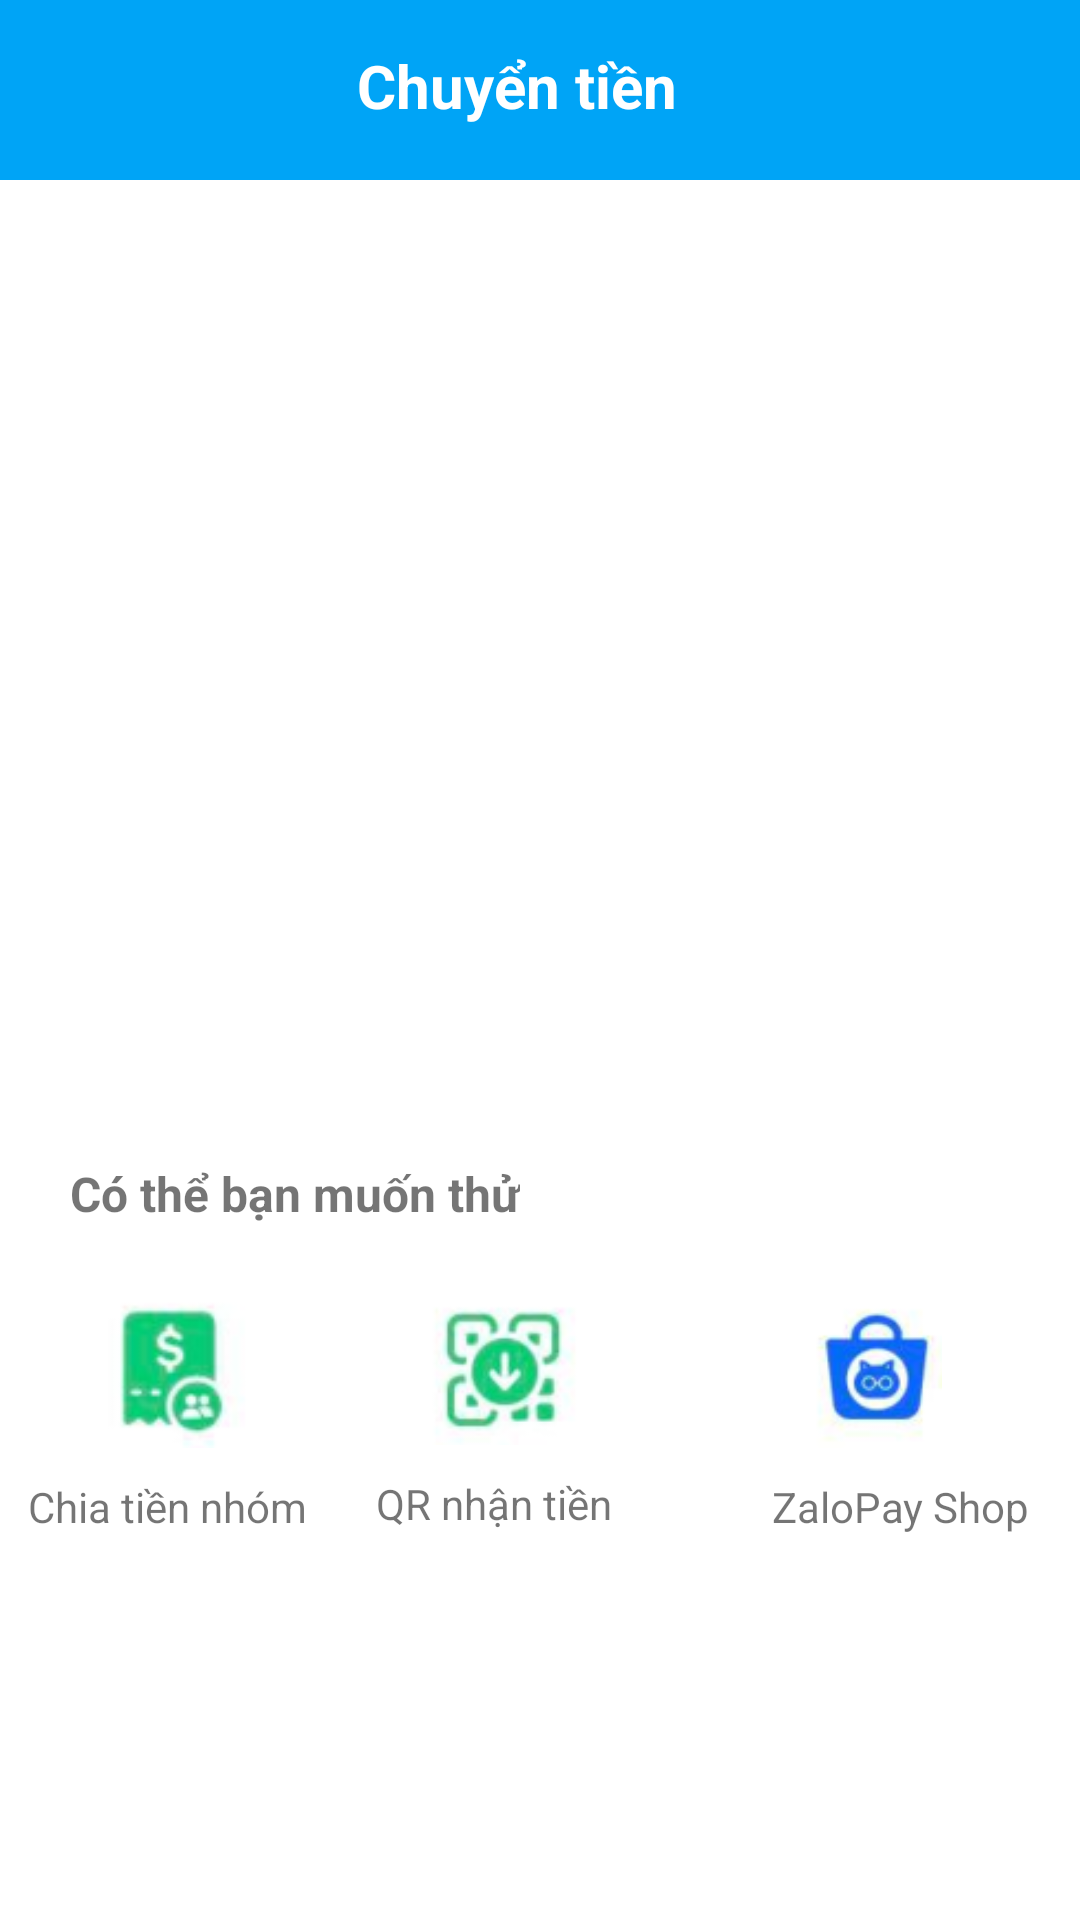

Write the Android layout XML for this screen, with the resource values it uses.
<!-- AndroidManifest.xml: application theme Theme.MyApplication -->
<!-- res/layout/activity_transfer_money.xml -->
<?xml version="1.0" encoding="utf-8"?>
<androidx.constraintlayout.widget.ConstraintLayout xmlns:android="http://schemas.android.com/apk/res/android"
    xmlns:app="http://schemas.android.com/apk/res-auto"
    xmlns:tools="http://schemas.android.com/tools"
    android:layout_width="match_parent"
    android:layout_height="match_parent"
    tools:context=".activity.TransferMoneyActivity">

    <include
        android:id="@+id/include"
        layout="@layout/toolbar_activity_transfer_money" />

    <androidx.viewpager.widget.ViewPager
        android:id="@+id/view_pager"
        android:layout_width="353dp"
        android:layout_height="115dp"
        android:layout_marginTop="22dp"
        android:autoStart="true"
        android:labelFor="@+id/edit_text_label"
        app:layout_constraintEnd_toEndOf="parent"
        app:layout_constraintHorizontal_bias="0.5"
        app:layout_constraintStart_toStartOf="parent"
        app:layout_constraintTop_toBottomOf="@+id/include" />

    <androidx.recyclerview.widget.RecyclerView
        android:id="@+id/recyle_transfer"
        android:layout_width="412dp"
        android:layout_height="170dp"
        android:layout_marginTop="8dp"
        app:layout_constraintEnd_toEndOf="parent"
        app:layout_constraintHorizontal_bias="0.0"
        app:layout_constraintStart_toStartOf="parent"
        app:layout_constraintTop_toBottomOf="@+id/view_pager" />

    <TextView
        android:id="@+id/textView3"
        android:layout_width="wrap_content"
        android:layout_height="wrap_content"
        android:layout_marginTop="12dp"
        android:text="Có thể bạn muốn thử"
        android:textSize="16sp"
        android:textStyle="bold"
        app:layout_constraintEnd_toEndOf="parent"
        app:layout_constraintHorizontal_bias="0.111"
        app:layout_constraintStart_toStartOf="parent"
        app:layout_constraintTop_toBottomOf="@+id/recyle_transfer" />

    <LinearLayout
        android:layout_width="386dp"
        android:layout_height="130dp"
        android:layout_marginTop="8dp"
        android:orientation="horizontal"
        app:layout_constraintEnd_toEndOf="parent"
        app:layout_constraintStart_toStartOf="parent"
        app:layout_constraintTop_toBottomOf="@+id/textView3">

        <LinearLayout
            android:layout_width="116dp"
            android:layout_height="130dp"
            android:layout_marginLeft="10dp"
            android:layout_marginTop="1dp"
            android:orientation="vertical"
            app:layout_constraintEnd_toEndOf="parent"
            app:layout_constraintHorizontal_bias="0.5"
            app:layout_constraintStart_toStartOf="parent"
            app:layout_constraintTop_toBottomOf="@+id/textView3">

            <ImageView
                android:id="@+id/imageView"
                android:layout_width="115dp"
                android:layout_height="50dp"
                android:layout_marginStart="4dp"
                android:layout_marginLeft="95dp"
                android:layout_marginTop="15dp"
                app:srcCompat="@drawable/icon3" />

            <TextView
                android:id="@+id/textView13"
                android:layout_width="122dp"
                android:layout_height="34dp"
                android:layout_marginStart="12dp"
                android:layout_marginTop="10dp"
                android:text="Chia tiền nhóm"
                android:textSize="14sp" />

        </LinearLayout>

        <LinearLayout
            android:layout_width="132dp"
            android:layout_height="130dp"
            android:layout_marginTop="1dp"
            android:orientation="vertical"
            app:layout_constraintEnd_toEndOf="parent"
            app:layout_constraintHorizontal_bias="0.5"
            app:layout_constraintStart_toStartOf="parent"
            app:layout_constraintTop_toBottomOf="@+id/textView3">

            <ImageView
                android:id="@+id/imageView2"
                android:layout_width="96dp"
                android:layout_height="49dp"
                android:layout_marginStart="4dp"
                android:layout_marginLeft="95dp"
                android:layout_marginTop="15dp"
                app:srcCompat="@drawable/icon4" />

            <TextView
                android:id="@+id/textView14"
                android:layout_width="112dp"
                android:layout_height="35dp"
                android:layout_marginStart="12dp"
                android:layout_marginTop="10dp"
                android:text="QR nhận tiền"
                android:textSize="14sp" />

        </LinearLayout>

        <LinearLayout
            android:layout_width="wrap_content"
            android:layout_height="130dp"
            android:layout_marginTop="1dp"
            android:orientation="vertical"
            app:layout_constraintEnd_toEndOf="parent"
            app:layout_constraintHorizontal_bias="0.5"
            app:layout_constraintStart_toStartOf="parent"
            app:layout_constraintTop_toBottomOf="@+id/textView3">

            <ImageView
                android:id="@+id/imageView3"
                android:layout_width="84dp"
                android:layout_height="50dp"
                android:layout_marginStart="4dp"
                android:layout_marginLeft="95dp"
                android:layout_marginTop="15dp"
                app:srcCompat="@drawable/icon5" />

            <TextView
                android:id="@+id/textView15"
                android:layout_width="wrap_content"
                android:layout_height="34dp"
                android:layout_marginStart="12dp"
                android:layout_marginTop="10dp"
                android:text="ZaloPay Shop"
                android:textSize="14sp" />

        </LinearLayout>
    </LinearLayout>

</androidx.constraintlayout.widget.ConstraintLayout>
<!-- res/layout/toolbar_activity_transfer_money.xml (included above) -->
<?xml version="1.0" encoding="utf-8"?>
<RelativeLayout xmlns:android="http://schemas.android.com/apk/res/android"
    android:orientation="vertical"
    android:layout_width="match_parent"
    android:layout_height="wrap_content">

    <LinearLayout
        android:layout_width="match_parent"
        android:layout_height="wrap_content"
        android:background="#00A4F6"
        android:orientation="horizontal"
        android:padding="10dp">


        <ImageView
            android:id="@+id/id_back"
            android:layout_width="wrap_content"
            android:layout_height="36dp"
            android:layout_alignParentLeft="true"
            android:paddingTop="5dp"

            android:src="@drawable/baseline_arrow_back_ios_24" />

        <ImageView
            android:layout_width="39dp"
            android:layout_height="34dp"
            android:paddingTop="5dp"
            android:layout_alignParentLeft="true"
            android:src="@drawable/baseline_close_24"

            />

        <TextView
            android:layout_width="331dp"
            android:layout_height="40dp"
            android:layout_weight="1"
            android:paddingTop="5dp"
            android:paddingLeft="70dp"
            android:text="Chuyển tiền"
            android:textColor="@android:color/white"
            android:textSize="20dp"
            android:textStyle="bold" />

    </LinearLayout>

</RelativeLayout>
<!-- resources referenced by this layout -->
<resources>
  <!-- drawable icon3: png bitmap (drawable, 6045 bytes) -->
  <!-- drawable icon4: png bitmap (drawable, 8793 bytes) -->
  <!-- drawable icon5: png bitmap (drawable, 7763 bytes) -->
  <style name="Theme.MyApplication" parent="Theme.MaterialComponents.DayNight.NoActionBar">
          
          <item name="colorPrimary">@color/primary</item>
          <item name="colorPrimaryVariant">@color/primary</item>
          <item name="colorOnPrimary">@color/white</item>
          
          <item name="colorSecondary">@color/secondary</item>
          <item name="colorSecondaryVariant">@color/secondary</item>
          <item name="colorOnSecondary">@color/black</item>
          
          <item name="android:statusBarColor">?attr/colorPrimaryVariant</item>
          
          <item name="android:windowBackground">@color/white</item>
      </style>
  <color name="primary">#0079FE</color>
  <color name="white">#FFFFFFFF</color>
  <color name="secondary">#0093EE</color>
  <color name="black">#FF000000</color>
</resources>
